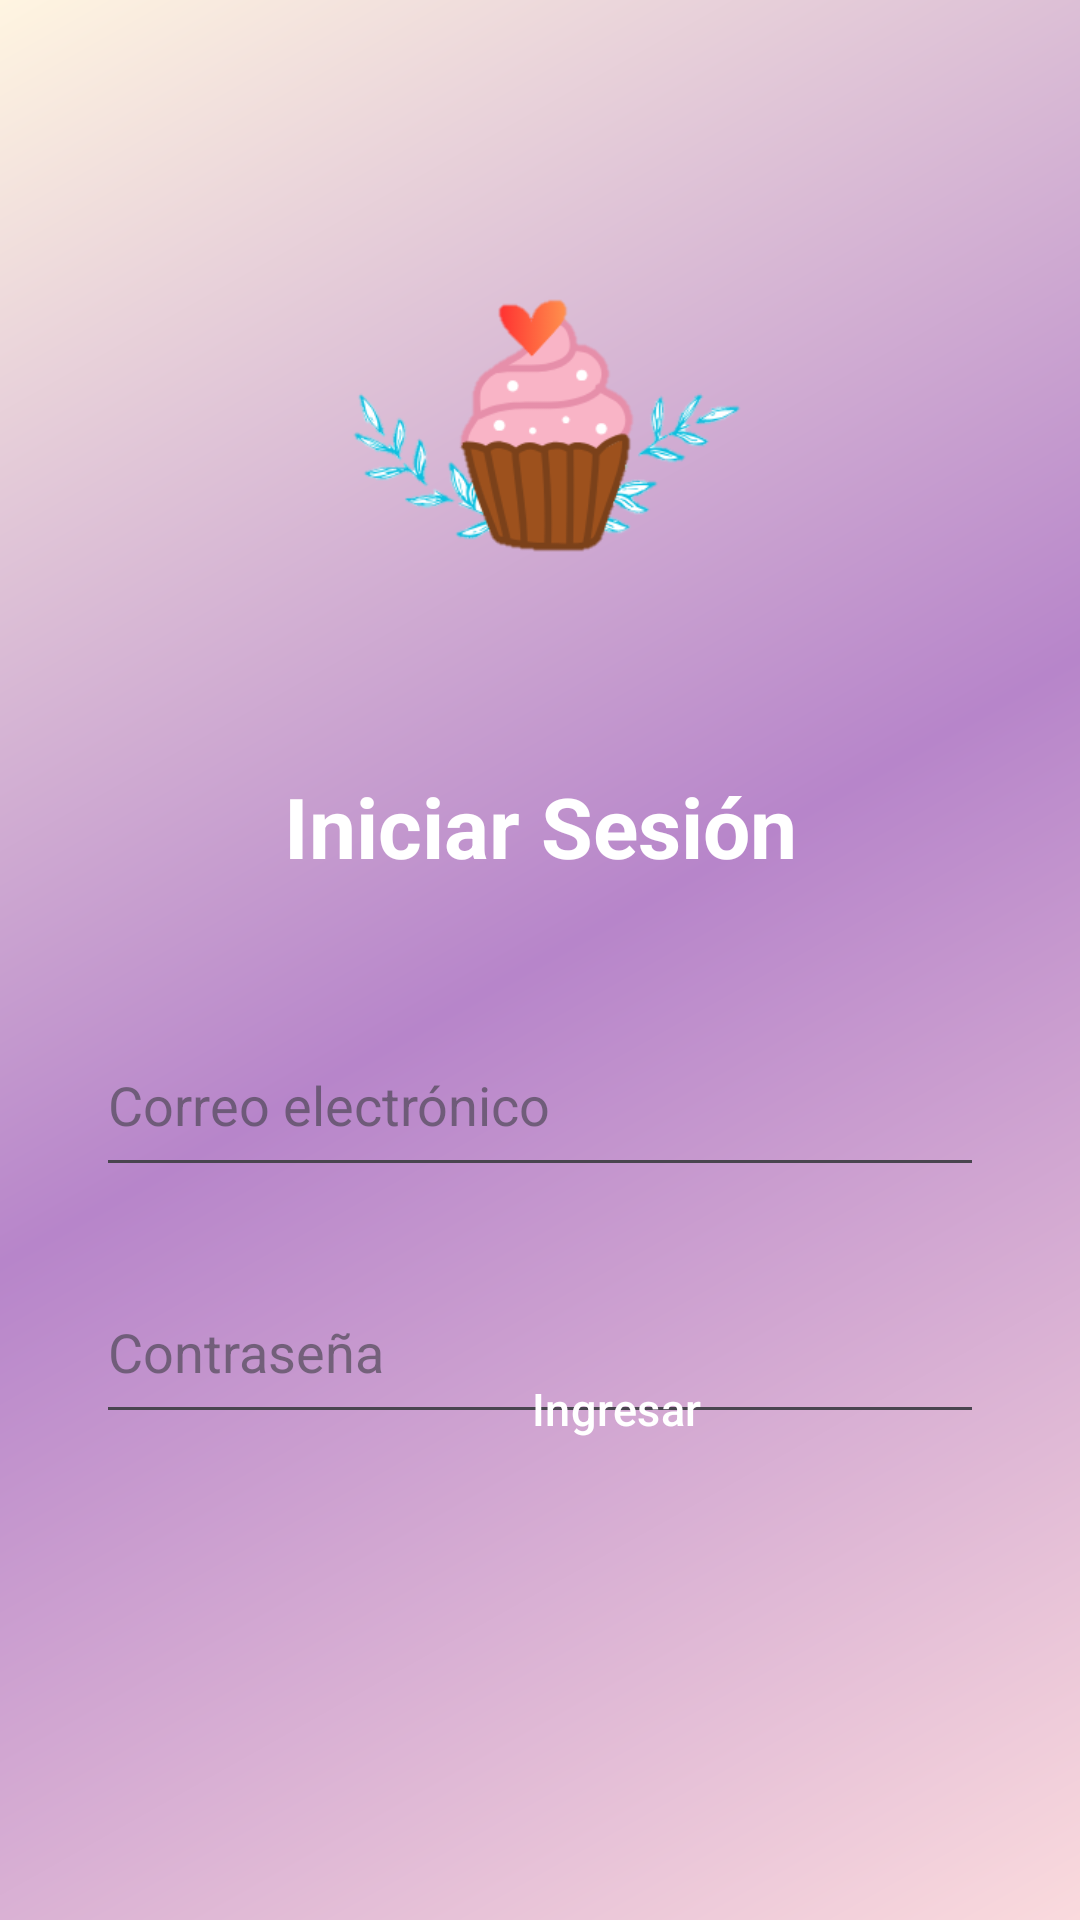

Produce the Android XML layout that renders to this screen, including the resource entries it uses.
<!-- AndroidManifest.xml: application theme Theme.Sweetcake -->
<!-- res/layout/activity_loginactivity.xml -->
<?xml version="1.0" encoding="utf-8"?>
<androidx.constraintlayout.widget.ConstraintLayout xmlns:android="http://schemas.android.com/apk/res/android"
    xmlns:app="http://schemas.android.com/apk/res-auto"
    xmlns:tools="http://schemas.android.com/tools"
    android:id="@+id/iv_correo_rg"
    android:layout_width="match_parent"
    android:layout_height="match_parent"
    android:background="@drawable/rainbow_gradient"
    tools:context=".activitys.loginactivity">

    <ImageView
        android:id="@+id/iv_logo"
        android:layout_width="184dp"
        android:layout_height="148dp"
        app:layout_constraintBottom_toBottomOf="parent"
        app:layout_constraintEnd_toEndOf="parent"
        app:layout_constraintHorizontal_bias="0.497"
        app:layout_constraintStart_toStartOf="parent"
        app:layout_constraintTop_toTopOf="parent"
        app:layout_constraintVertical_bias="0.156"
        app:srcCompat="@drawable/logo11" />

    <EditText
        android:id="@+id/iv_correo_login"
        android:layout_width="0dp"
        android:layout_height="58dp"
        android:layout_marginStart="32dp"
        android:layout_marginTop="40dp"
        android:layout_marginEnd="32dp"
        android:ems="10"
        android:hint="@string/hint_email"
        android:inputType="textEmailAddress"
        android:textColorHint="#993C3C43"
        android:textSize="18sp"
        app:layout_constraintBottom_toBottomOf="parent"
        app:layout_constraintEnd_toEndOf="parent"
        app:layout_constraintHorizontal_bias="0.0"
        app:layout_constraintStart_toStartOf="parent"
        app:layout_constraintTop_toBottomOf="@+id/tv_text_bn"
        app:layout_constraintVertical_bias="0.015" />

    <EditText
        android:id="@+id/iv_contraseña_login"
        android:layout_width="0dp"
        android:layout_height="58dp"
        android:layout_marginStart="32dp"
        android:layout_marginTop="24dp"
        android:layout_marginEnd="32dp"
        android:ems="10"
        android:hint="@string/hint_password"
        android:inputType="textPassword"
        android:textColorHint="#993C3C43"
        android:textSize="18sp"
        app:layout_constraintBottom_toBottomOf="@+id/btn_login_bn"
        app:layout_constraintEnd_toEndOf="parent"
        app:layout_constraintHorizontal_bias="1.0"
        app:layout_constraintStart_toStartOf="parent"
        app:layout_constraintTop_toBottomOf="@+id/iv_correo_login"
        app:layout_constraintVertical_bias="0.021" />

    <TextView
        android:id="@+id/tv_text_bn"
        android:layout_width="wrap_content"
        android:layout_height="wrap_content"
        android:layout_marginTop="32dp"
        android:text="@string/login_title"
        android:textColor="@color/white"
        android:textSize="28sp"
        android:textStyle="bold"
        app:layout_constraintEnd_toEndOf="parent"
        app:layout_constraintStart_toStartOf="parent"
        app:layout_constraintTop_toBottomOf="@+id/iv_logo" />

    <Button
        android:id="@+id/btn_login_bn"
        style="@style/Widget.Material3.Button"
        android:layout_width="347dp"
        android:layout_height="51dp"
        android:layout_marginStart="32dp"
        android:layout_marginEnd="32dp"
        android:backgroundTint="@color/pink"
        android:text="Ingresar"
        android:textColor="@color/white"
        android:textSize="15sp"
        app:layout_constraintBottom_toBottomOf="parent"
        app:layout_constraintEnd_toEndOf="parent"
        app:layout_constraintHorizontal_bias="0.0"
        app:layout_constraintStart_toStartOf="parent"
        app:layout_constraintTop_toTopOf="parent"
        app:layout_constraintVertical_bias="0.754" />


</androidx.constraintlayout.widget.ConstraintLayout>
<!-- resources referenced by this layout -->
<resources>
  <color name="pink">#E91E63</color>
  <color name="white">#FFFFFFFF</color>
  <!-- drawable logo11: png bitmap (drawable, 18307 bytes) -->
  <!-- drawable rainbow_gradient (drawable) -->
  <?xml version="1.0" encoding="utf-8"?>
  <shape xmlns:android="http://schemas.android.com/apk/res/android"
      android:shape="rectangle">
  
      <gradient
          android:type="linear"
          android:angle="135"
          android:startColor="@color/pastel_pink"
          android:centerColor="@color/pastel_lilac"
          android:endColor="@color/pastel_cream" />
  
  </shape>
  <string name="hint_email">Correo electrónico</string>
  <string name="hint_password">Contraseña</string>
  <string name="login_title">Iniciar Sesión</string>
  <style name="Theme.Sweetcake" parent="Base.Theme.Sweetcake" />
  <color name="pastel_pink">#FADADD</color>
  <color name="pastel_lilac">#B785CA</color>
  <color name="pastel_cream">#FFF5E1</color>
  <style name="Base.Theme.Sweetcake" parent="Theme.Material3.DayNight.NoActionBar">
          
          
      </style>
</resources>
